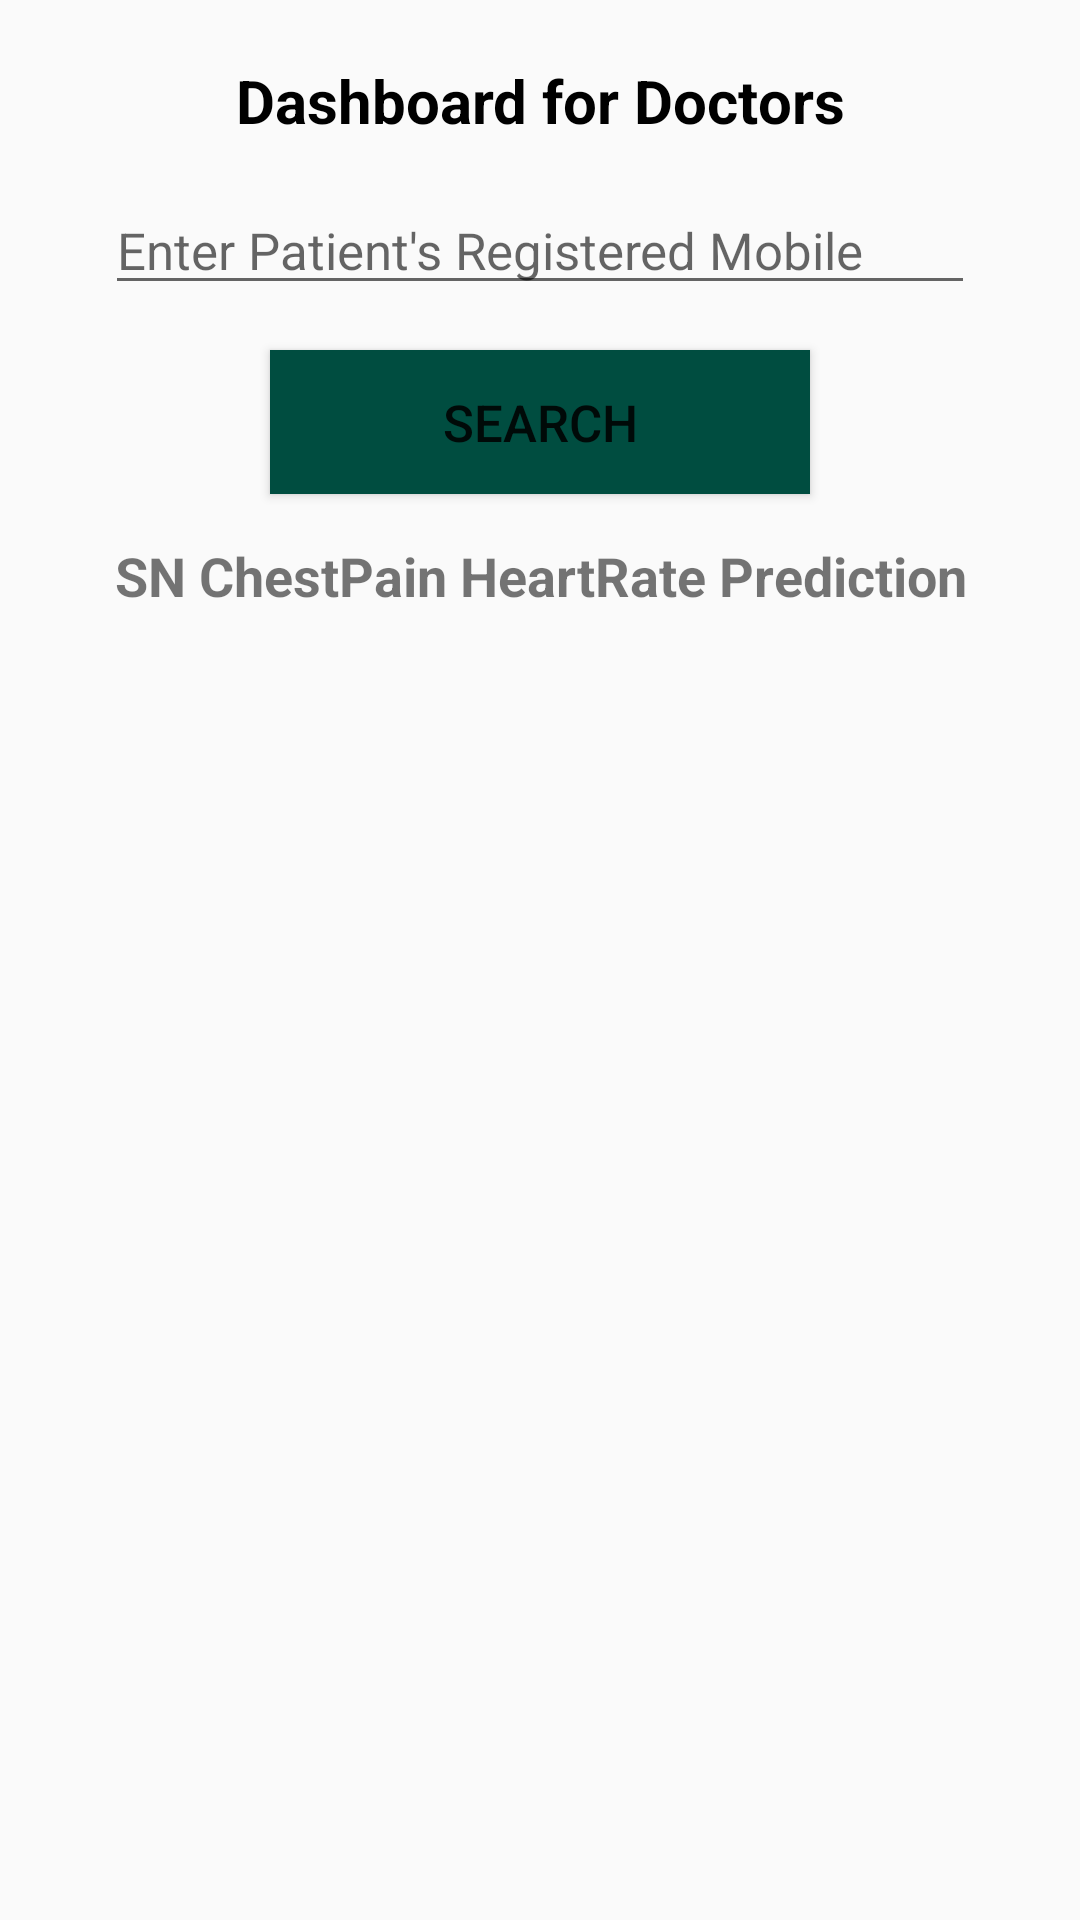

Layout XML and referenced resources for this Android screen:
<!-- AndroidManifest.xml: application theme AppTheme -->
<!-- res/layout/doctor_home.xml -->
<?xml version="1.0" encoding="utf-8"?>
<LinearLayout
    xmlns:android="http://schemas.android.com/apk/res/android"
    android:layout_width="match_parent"
    android:orientation="vertical"
    android:layout_height="match_parent">

    <TextView
        android:layout_width="match_parent"
        android:layout_height="wrap_content"
        android:layout_marginTop="20dp"
        android:textColor="@android:color/black"
        android:text="Dashboard for Doctors"
        android:textSize="20dp"
        android:fontFamily="sans-serif"
        android:textStyle="bold"
        android:gravity="center"/>

    <EditText
            android:id="@+id/pnum"
            android:layout_width="match_parent"
            android:layout_height="wrap_content"
            android:layout_marginTop="15dp"
            android:layout_marginLeft="35dp"
            android:layout_marginRight="35dp"
            android:hint="Enter Patient's Registered Mobile"
            android:textSize="17dp"
            android:inputType="text"
            android:maxLines="1"
            android:textColor="@color/colorPrimary"/>
    
        <Button
            android:id="@+id/srch"
            android:layout_width="match_parent"
            android:layout_height="wrap_content"
            android:text="SEARCH"
            android:textSize="17dp"
            android:background="@color/colorPrimaryDark"
            android:layout_marginTop="15dp"
            android:layout_marginLeft="90dp"
            android:layout_marginRight="90dp"
            android:layout_marginBottom="15dp"/>

    <TextView
        android:layout_width="match_parent"
        android:layout_height="wrap_content"
        android:text="SN ChestPain HeartRate Prediction"
        android:textStyle="bold"
        android:textSize="18dp"
        android:layout_gravity="center"
        android:textAlignment="center"/>
    <ScrollView
        android:layout_width="match_parent"
        android:layout_height="match_parent">
        <LinearLayout
            android:layout_width="match_parent"
            android:layout_height="wrap_content"
            android:orientation="vertical"
            android:id="@+id/history">
        </LinearLayout>
    </ScrollView>

</LinearLayout>
<!-- resources referenced by this layout -->
<resources>
  <color name="colorPrimary">#00796B</color>
  <color name="colorPrimaryDark">#004D40</color>
  <style name="AppTheme" parent="Theme.AppCompat.Light.DarkActionBar">
          
          <item name="colorPrimary">@color/colorPrimary</item>
          <item name="colorPrimaryDark">@color/colorPrimaryDark</item>
          <item name="colorAccent">@color/colorAccent</item>
      </style>
  <color name="colorAccent">#E91E63</color>
</resources>
